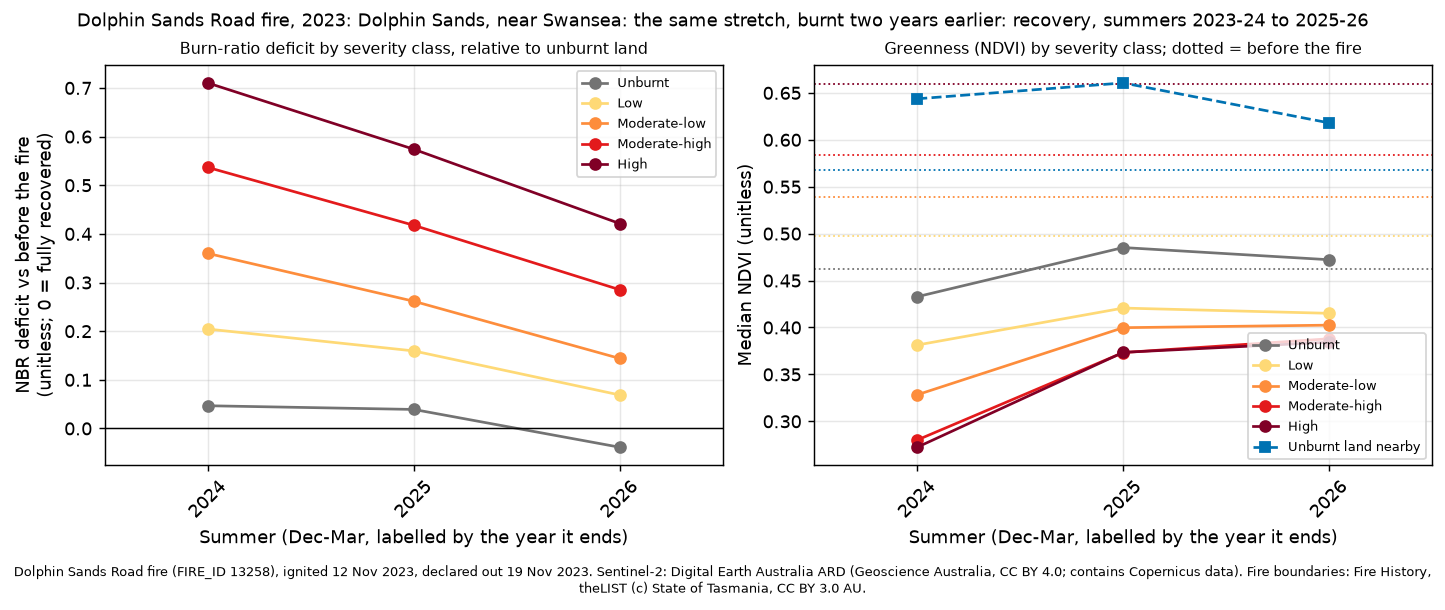

The data file committed next to this chart (first rows):
site, summer, years_since, dates, control_drop, control_ndvi, deficit_unburnt, ndvi_unburnt, deficit_low, ndvi_low, deficit_moderate-low, ndvi_moderate-low, deficit_moderate-high, ndvi_moderate-high, deficit_high, ndvi_high
dolphin-sands-2023, 2024, 1, 2024-02-03;2024-02-13;2024-02-18;2024-03…, 0.0652, 0.6437, 0.0467, 0.4328, 0.2044, 0.3813, 0.3599, 0.3283, 0.5367, 0.2801, 0.7103, 0.2724
dolphin-sands-2023, 2025, 2, 2024-12-04;2025-01-03;2025-01-08;2025-02…, 0.0512, 0.6606, 0.0391, 0.4852, 0.1594, 0.4207, 0.2615, 0.3998, 0.4177, 0.3733, 0.574, 0.3735
dolphin-sands-2023, 2026, 3, 2025-12-09;2025-12-11;2026-03-14;2026-03…, 0.0887, 0.618, -0.0386, 0.4722, 0.0688, 0.4151, 0.1439, 0.4025, 0.2852, 0.388, 0.4212, 0.3843
